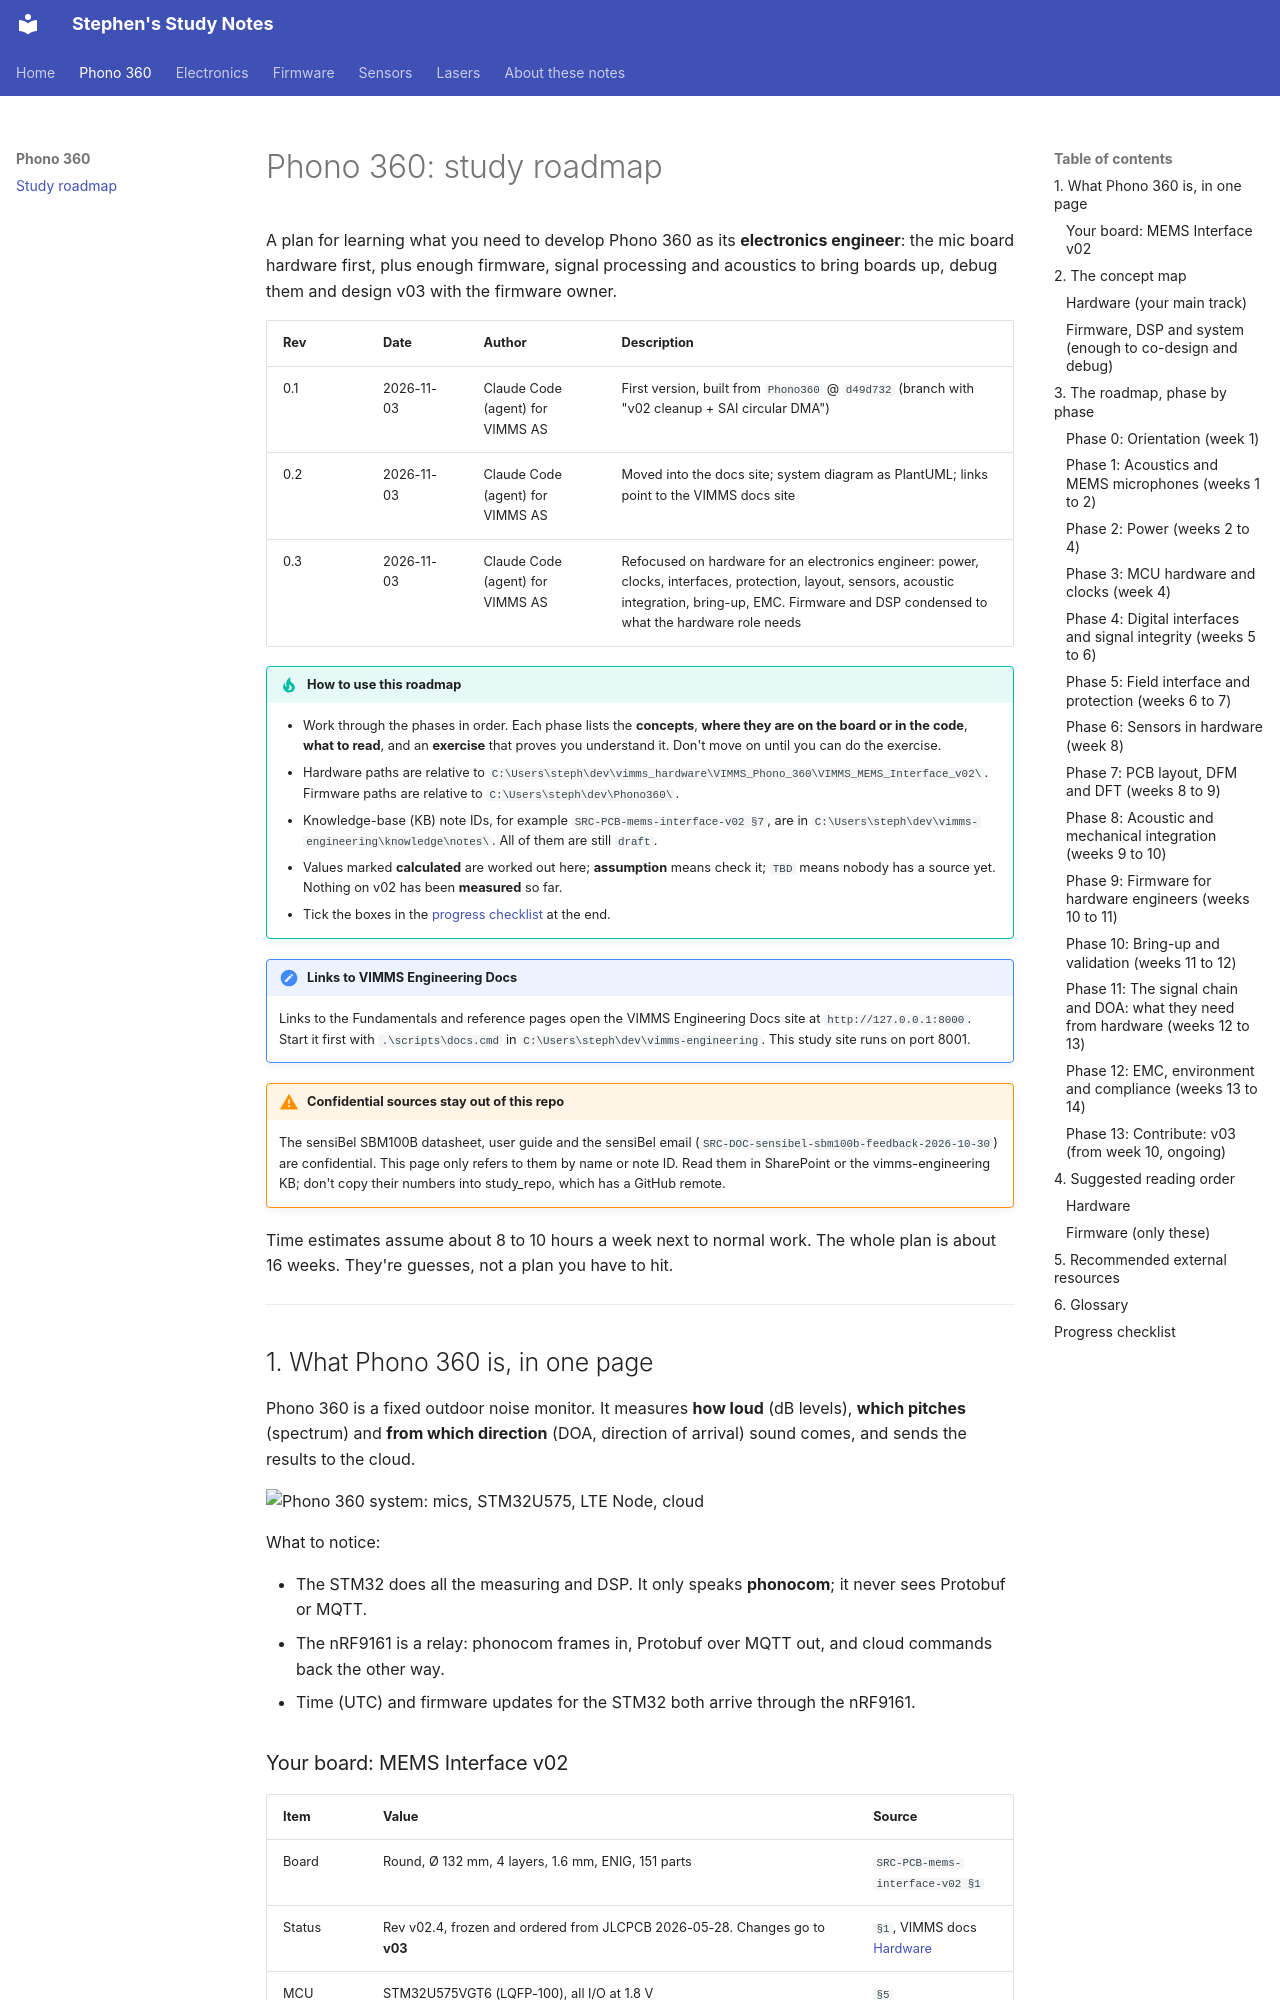

repository: stephennacion06vimms/study_repo · page: phono-360/roadmap.html · generator: mkdocs

# Phono 360: study roadmap

A plan for learning what you need to develop Phono 360 as its **electronics
engineer**: the mic board hardware first, plus enough firmware, signal
processing and acoustics to bring boards up, debug them and design v03 with the
firmware owner.

| Rev | Date | Author | Description |
|---|---|---|---|
| 0.1 | 2026-11-03 | Claude Code (agent) for VIMMS AS | First version, built from `Phono360` @ `d49d732` (branch with "v02 cleanup + SAI circular DMA") |
| 0.2 | 2026-11-03 | Claude Code (agent) for VIMMS AS | Moved into the docs site; system diagram as PlantUML; links point to the VIMMS docs site |
| 0.3 | 2026-11-03 | Claude Code (agent) for VIMMS AS | Refocused on hardware for an electronics engineer: power, clocks, interfaces, protection, layout, sensors, acoustic integration, bring-up, EMC. Firmware and DSP condensed to what the hardware role needs |

!!! tip "How to use this roadmap"

    - Work through the phases in order. Each phase lists the **concepts**, **where
      they are on the board or in the code**, **what to read**, and an **exercise**
      that proves you understand it. Don't move on until you can do the exercise.
    - Hardware paths are relative to
      `C:\Users\steph\dev\vimms_hardware\VIMMS_Phono_360\VIMMS_MEMS_Interface_v02\`.
      Firmware paths are relative to `C:\Users\steph\dev\Phono360\`.
    - Knowledge-base (KB) note IDs, for example `SRC-PCB-mems-interface-v02 §7`, are
      in `C:\Users\steph\dev\vimms-engineering\knowledge\notes\`. All of them are
      still `draft`.
    - Values marked **calculated** are worked out here; **assumption** means
      check it; `TBD` means nobody has a source yet. Nothing on v02 has been
      **measured** so far.
    - Tick the boxes in the [progress checklist](#progress-checklist) at the end.

!!! note "Links to VIMMS Engineering Docs"

    Links to the Fundamentals and reference pages open the VIMMS Engineering Docs site
    at `http://127.0.0.1:8000`. Start it first with `.\scripts\docs.cmd` in
    `C:\Users\steph\dev\vimms-engineering`. This study site runs on port 8001.

!!! warning "Confidential sources stay out of this repo"

    The sensiBel SBM100B datasheet, user guide and the sensiBel email
    (`SRC-DOC-sensibel-sbm100b-feedback-2026-10-30`) are confidential. This page
    only refers to them by name or note ID. Read them in SharePoint or the
    vimms-engineering KB; don't copy their numbers into study_repo, which has a GitHub remote.

Time estimates assume about 8 to 10 hours a week next to normal work. The whole
plan is about 16 weeks. They're guesses, not a plan you have to hit.

---

## 1. What Phono 360 is, in one page

Phono 360 is a fixed outdoor noise monitor. It measures **how loud** (dB levels),
**which pitches** (spectrum) and **from which direction** (DOA, direction of
arrival) sound comes, and sends the results to the cloud.

![Phono 360 system: mics, STM32U575, LTE Node, cloud](diagrams/system-overview.svg)

What to notice:

- The STM32 does all the measuring and DSP. It only speaks **phonocom**; it never sees Protobuf or MQTT.
- The nRF9161 is a relay: phonocom frames in, Protobuf over MQTT out, and cloud commands back the other way.
- Time (UTC) and firmware updates for the STM32 both arrive through the nRF9161.
